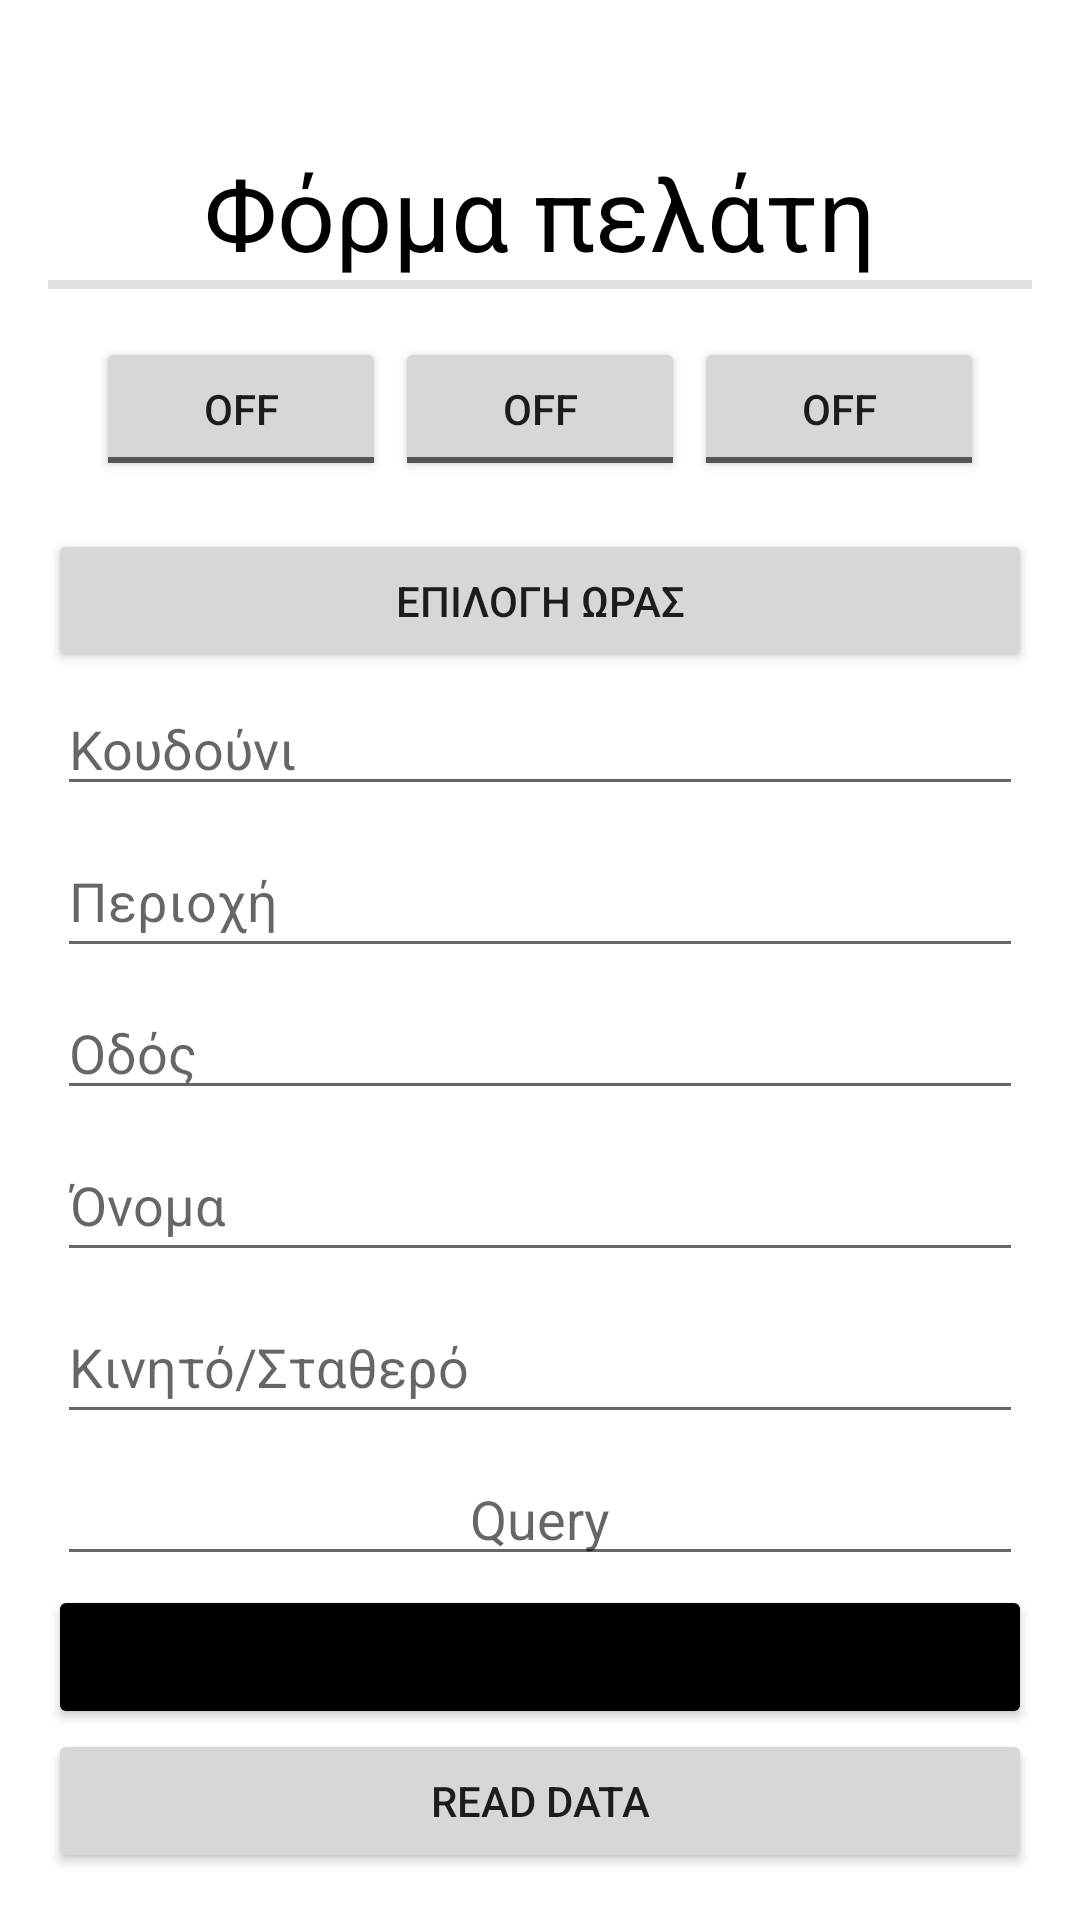

Here is an Android app screen rendered from its layout file. Give the layout XML and the strings, colors and styles it references.
<!-- AndroidManifest.xml: application theme Theme.ALAGENTA -->
<!-- res/layout/activity_client_register.xml -->
<?xml version="1.0" encoding="utf-8"?>
<androidx.constraintlayout.widget.ConstraintLayout xmlns:android="http://schemas.android.com/apk/res/android"
    xmlns:app="http://schemas.android.com/apk/res-auto"
    xmlns:tools="http://schemas.android.com/tools"
    android:layout_width="match_parent"
    android:layout_height="match_parent"
    tools:context=".ClientRegisterActivity">

    <ScrollView
        android:layout_width="match_parent"
        android:layout_height="match_parent"
        app:layout_constraintBottom_toBottomOf="parent"
        app:layout_constraintEnd_toEndOf="parent"
        app:layout_constraintStart_toStartOf="parent"
        app:layout_constraintTop_toTopOf="parent">

        <LinearLayout
            android:layout_width="match_parent"
            android:layout_height="wrap_content"
            android:layout_margin="16dp"
            android:orientation="vertical">

            <TextView
                android:id="@+id/textView2"
                android:layout_width="match_parent"
                android:layout_height="match_parent"
                android:layout_marginStart="16dp"
                android:layout_marginTop="32dp"
                android:layout_marginEnd="16dp"
                android:text="@string/tx_register_client_banner"
                android:textAlignment="center"
                android:textColor="#000000"
                android:textSize="34sp" />

            <View
                android:id="@+id/divider2"
                android:layout_width="match_parent"
                android:layout_height="3dp"
                android:background="?android:attr/listDivider" />

            <LinearLayout
                android:layout_width="match_parent"
                android:layout_height="match_parent"
                android:layout_margin="16dp"
                android:orientation="horizontal">

                <ToggleButton
                    android:id="@+id/toggleButton3"
                    android:layout_width="wrap_content"
                    android:layout_height="wrap_content"
                    android:layout_marginEnd="3dp"
                    android:layout_weight="1"
                    android:text="ToggleButton" />

                <ToggleButton
                    android:id="@+id/toggleButton2"
                    android:layout_width="wrap_content"
                    android:layout_height="wrap_content"
                    android:layout_marginEnd="3dp"
                    android:layout_weight="1"
                    android:text="ToggleButton" />

                <ToggleButton
                    android:id="@+id/toggleButton"
                    android:layout_width="wrap_content"
                    android:layout_height="wrap_content"
                    android:layout_weight="1"
                    android:text="ToggleButton" />

            </LinearLayout>

            <Button
                android:id="@+id/btn_event_time_picker"
                android:layout_width="match_parent"
                android:layout_height="wrap_content"
                android:text="ΕΠΙΛΟΓΗ ΩΡΑΣ" />

            <EditText
                android:id="@+id/et_client_ring"
                android:layout_width="match_parent"
                android:layout_height="match_parent"
                android:layout_margin="3dp"
                android:hint="@string/tx_ring_name"
                android:inputType="text"
                tools:ignore="TouchTargetSizeCheck" />

            <EditText
                android:id="@+id/et_client_area"
                android:layout_width="match_parent"
                android:layout_height="match_parent"
                android:layout_margin="3dp"
                android:autofillHints="name"
                android:hint="@string/tx_client_area"
                android:inputType="text"
                android:minHeight="48dp" />

            <EditText
                android:id="@+id/et_client_address"
                android:layout_width="match_parent"
                android:layout_height="match_parent"
                android:layout_margin="3dp"
                android:autofillHints="name"
                android:hint="@string/tx_address_hint"
                android:inputType="text"
                tools:ignore="TouchTargetSizeCheck" />

            <EditText
                android:id="@+id/et_client_name"
                android:layout_width="match_parent"
                android:layout_height="match_parent"
                android:layout_margin="3dp"
                android:hint="@string/tx_client_name"
                android:inputType="text"
                android:minHeight="48dp" />

            <EditText
                android:id="@+id/et_client_phone_number"
                android:layout_width="match_parent"
                android:layout_height="match_parent"
                android:layout_margin="3dp"
                android:hint="@string/tx_mobilehome"
                android:inputType="text"
                android:minHeight="48dp" />

            <EditText
                android:id="@+id/et_query_number"
                android:layout_width="match_parent"
                android:layout_height="match_parent"
                android:layout_margin="3dp"
                android:hint="Query"
                android:textAlignment="center"
                tools:ignore="TouchTargetSizeCheck" />

            <Button
                android:id="@+id/btn_register_new_client"
                android:layout_width="match_parent"
                android:layout_height="match_parent"
                android:backgroundTint="#000000"
                android:text="@string/tx_register_client_btn"
                android:textAppearance="@style/TextAppearance.AppCompat.Body2"
                android:textSize="20sp" />

            <Button
                android:id="@+id/btn_read_data"
                android:layout_width="match_parent"
                android:layout_height="match_parent"
                android:text="Read Data" />

        </LinearLayout>
    </ScrollView>

</androidx.constraintlayout.widget.ConstraintLayout>
<!-- resources referenced by this layout -->
<resources>
  <string name="tx_address_hint">Οδός</string>
  <string name="tx_client_area">Περιοχή</string>
  <string name="tx_client_name">Όνομα</string>
  <string name="tx_mobilehome">Κινητό/Σταθερό</string>
  <string name="tx_register_client_banner">Φόρμα πελάτη</string>
  <string name="tx_register_client_btn">Εγγραφή</string>
  <string name="tx_ring_name">Κουδούνι</string>
  <style name="Theme.ALAGENTA" parent="Theme.MaterialComponents.DayNight.DarkActionBar">
          
          <item name="colorPrimary">@color/purple_500</item>
          <item name="colorPrimaryVariant">@color/purple_700</item>
          <item name="colorOnPrimary">@color/white</item>
          
          <item name="colorSecondary">@color/teal_200</item>
          <item name="colorSecondaryVariant">@color/teal_700</item>
          <item name="colorOnSecondary">@color/black</item>
          
          <item name="android:statusBarColor" tools:targetApi="l">?attr/colorPrimaryVariant</item>
          
      </style>
  <!-- not gathered from this repository: default colours our renderer supplied (Android Studio template values) -->
  <color name="purple_500">#FF6200EE</color>
  <color name="purple_700">#FF3700B3</color>
  <color name="teal_200">#FF03DAC5</color>
  <color name="teal_700">#FF018786</color>
  <color name="black">#FF000000</color>
  <color name="white">#FFFFFFFF</color>
</resources>
